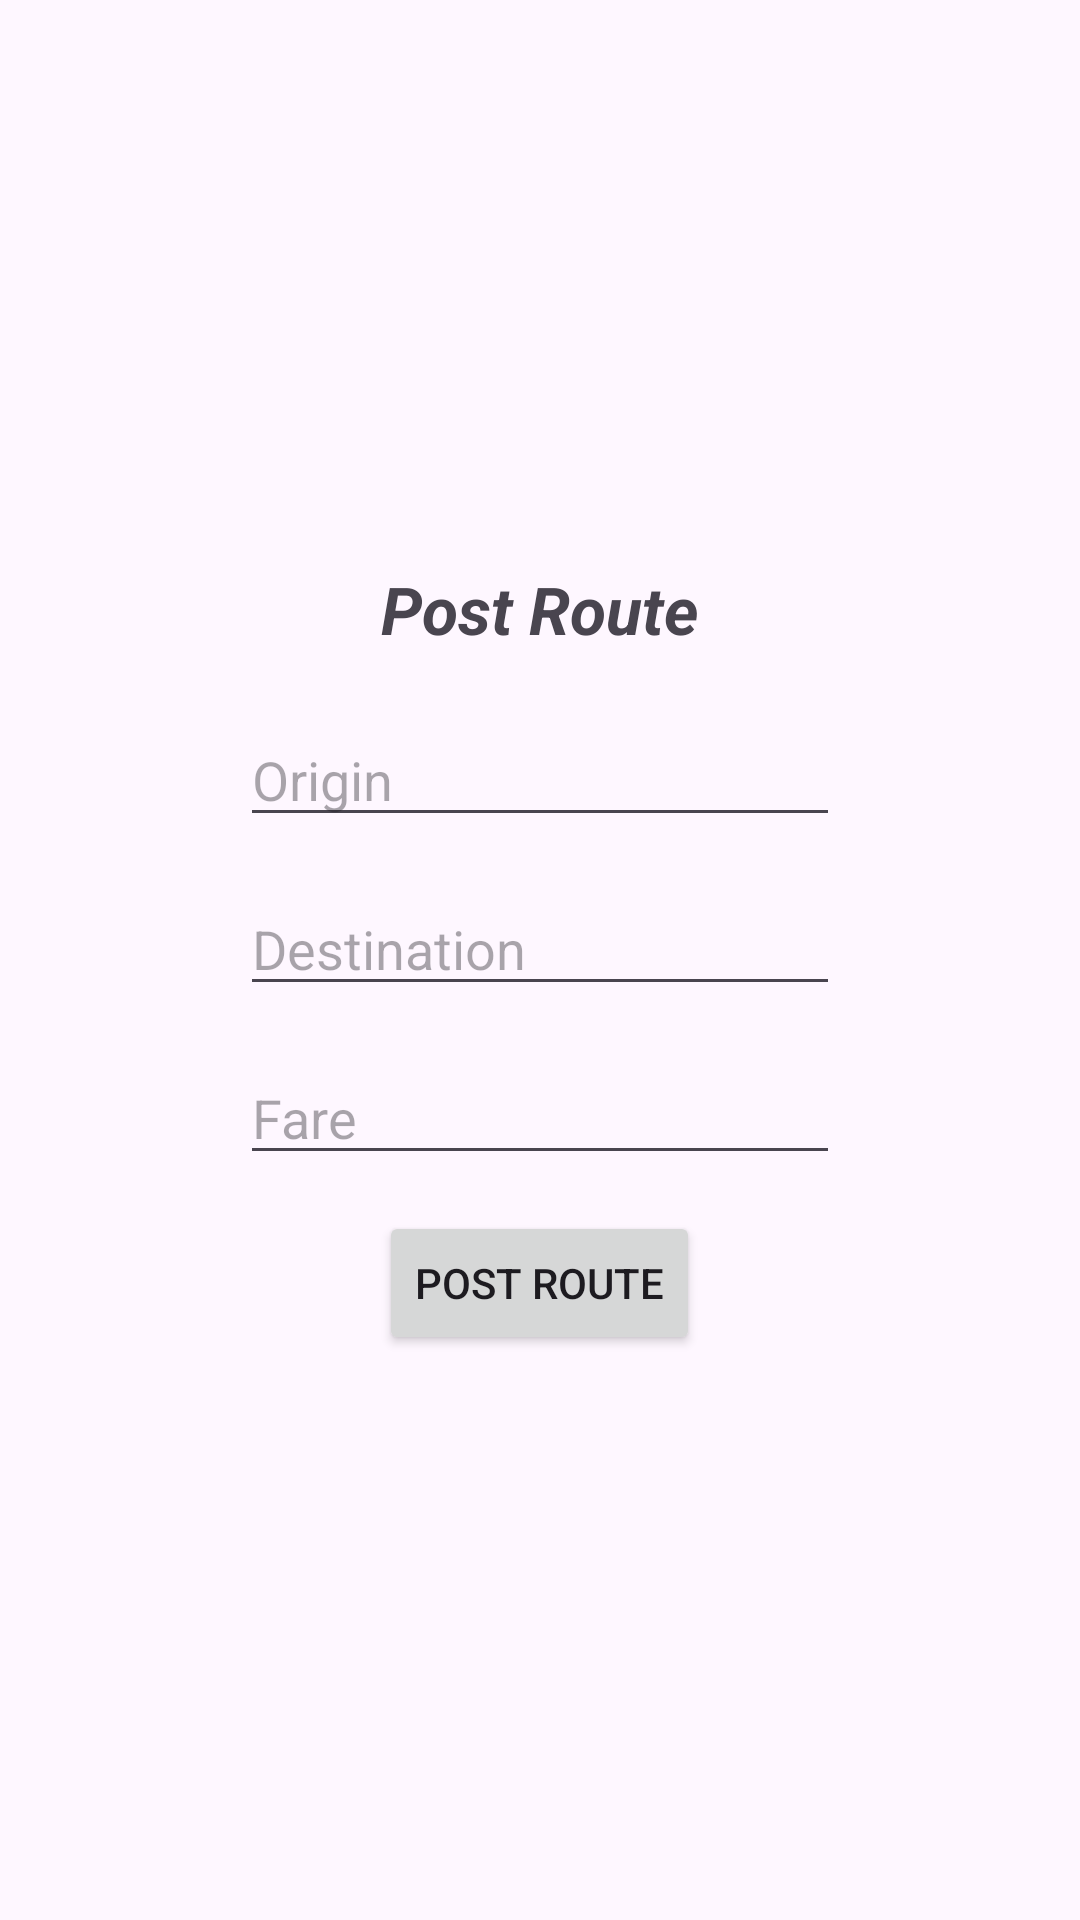

Layout XML and referenced resources for this Android screen:
<!-- AndroidManifest.xml: application theme Theme.SafarPe -->
<!-- res/layout/activity_post_route.xml -->
<?xml version="1.0" encoding="utf-8"?>
<LinearLayout xmlns:android="http://schemas.android.com/apk/res/android"
    xmlns:app="http://schemas.android.com/apk/res-auto"
    xmlns:tools="http://schemas.android.com/tools"
    android:id="@+id/main"
    android:layout_width="match_parent"
    android:layout_height="match_parent"
    tools:context=".PostRouteActivity"
    android:orientation="vertical"
    android:padding="25dp"
    android:gravity="center">

    <TextView
        android:layout_width="wrap_content"
        android:layout_height="wrap_content"
        android:text="Post Route"
        android:textSize="22sp"
        android:textStyle="bold|italic"
        android:layout_marginBottom="20dp"/>

    <EditText
        android:id="@+id/Origin"
        android:layout_width="200dp"
        android:layout_height="wrap_content"
        android:hint="Origin"
        android:inputType="text"
        android:layout_marginBottom="15dp"/>

    <EditText
        android:id="@+id/Destination"
        android:layout_width="200dp"
        android:layout_height="wrap_content"
        android:hint="Destination"
        android:inputType="text"
        android:layout_marginBottom="15dp"/>

    <EditText
        android:id="@+id/Fare"
        android:layout_width="200dp"
        android:layout_height="wrap_content"
        android:hint="Fare"
        android:inputType="numberDecimal"
        android:layout_marginBottom="12dp"/>

    <Button
        android:id="@+id/btnPostRoute"
        android:layout_width="wrap_content"
        android:layout_height="wrap_content"
        android:text="Post Route"/>

</LinearLayout>
<!-- resources referenced by this layout -->
<resources>
  <style name="Theme.SafarPe" parent="Base.Theme.SafarPe" />
  <style name="Base.Theme.SafarPe" parent="Theme.Material3.DayNight.NoActionBar">
          
          
      </style>
</resources>
